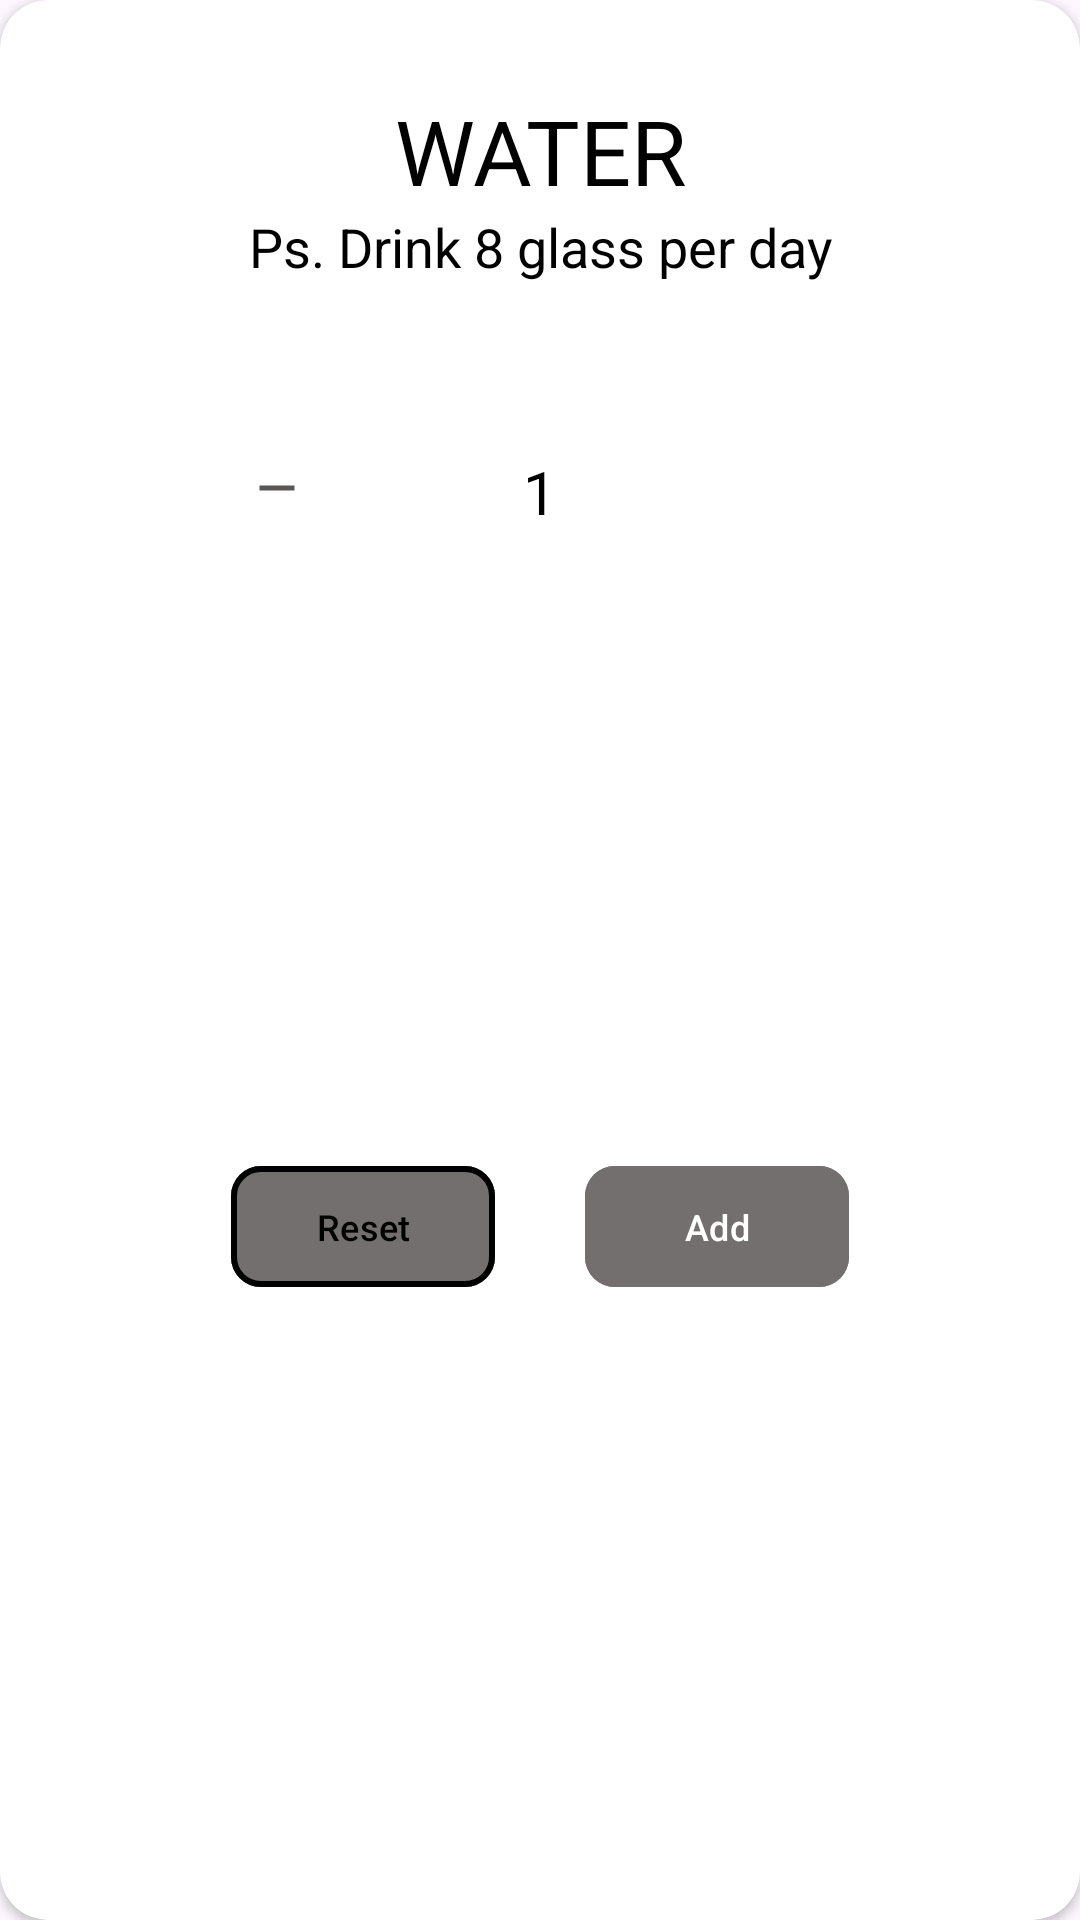

The Android layout XML behind this screen, and the referenced resources:
<!-- AndroidManifest.xml: application theme Theme.CodeAlpha_Tasks -->
<!-- res/layout/custom_dialoge_box.xml -->
<?xml version="1.0" encoding="utf-8"?>
<androidx.cardview.widget.CardView xmlns:android="http://schemas.android.com/apk/res/android"
    android:layout_width="wrap_content"
    android:layout_height="wrap_content"
    app:cardBackgroundColor="@color/white"
    xmlns:app="http://schemas.android.com/apk/res-auto"
    xmlns:tools="http://schemas.android.com/tools"
    app:cardCornerRadius="16dp">

    <androidx.constraintlayout.widget.ConstraintLayout
        android:layout_width="match_parent"
        android:layout_height="match_parent">

        <TextView
            android:id="@+id/textView6"
            android:layout_width="match_parent"
            android:layout_height="wrap_content"
            android:layout_marginTop="30dp"
            android:gravity="center"
            android:text="WATER"
            android:textColor="@color/black"
            android:textSize="30sp"
            app:layout_constraintEnd_toEndOf="parent"
            app:layout_constraintStart_toStartOf="parent"
            app:layout_constraintTop_toTopOf="parent" />

        <TextView
            android:layout_width="match_parent"
            android:layout_height="wrap_content"
            android:layout_marginTop="70dp"
            android:gravity="center"
            android:text="Ps. Drink 8 glass per day"
            android:textColor="@color/black"
            android:textSize="18sp"
            app:layout_constraintEnd_toEndOf="parent"
            app:layout_constraintStart_toStartOf="parent"
            app:layout_constraintTop_toTopOf="parent" />

        <LinearLayout
            android:id="@+id/remove"
            android:layout_width="45dp"
            android:layout_height="45dp"
            android:layout_marginTop="70dp"
            android:layout_marginStart="70dp"
            android:background="@drawable/count_shape"
            android:gravity="center"
            app:layout_constraintStart_toStartOf="parent"
            app:layout_constraintTop_toBottomOf="@+id/textView6">

            <ImageView
                android:layout_width="20dp"
                android:layout_height="wrap_content"
                android:src="@drawable/base_line_remove"
                tools:layout_editor_absoluteX="58dp"
                tools:layout_editor_absoluteY="136dp" />
        </LinearLayout>

        <TextView
            android:id="@+id/counter"
            android:layout_width="wrap_content"
            android:layout_height="wrap_content"
            android:layout_marginTop="80dp"
            android:layout_marginStart="30dp"
            android:layout_marginEnd="30dp"
            android:text="1"
            android:textColor="@color/black"
            android:textSize="20sp"
            app:layout_constraintEnd_toStartOf="@+id/add"
            app:layout_constraintStart_toEndOf="@+id/remove"
            app:layout_constraintTop_toBottomOf="@+id/textView6" />

        <LinearLayout
            android:id="@+id/add"
            android:layout_width="45dp"
            android:layout_height="45dp"
            android:layout_marginTop="70dp"
            android:layout_marginEnd="70dp"
            android:background="@drawable/count_shape"
            android:gravity="center"
            app:layout_constraintEnd_toEndOf="parent"
            app:layout_constraintTop_toBottomOf="@+id/textView6">

            <ImageView
                android:layout_width="20dp"
                android:layout_height="20dp"
                android:src="@drawable/baseline_add_24"
                tools:layout_editor_absoluteX="58dp"
                tools:layout_editor_absoluteY="136dp" />
        </LinearLayout>

        <LinearLayout
            android:layout_width="wrap_content"
            android:layout_height="wrap_content"
            android:layout_marginTop="50dp"
            android:layout_marginBottom="50dp"
            android:layout_marginStart="50dp"
            android:layout_marginEnd="50dp"
            android:orientation="horizontal"
            app:layout_constraintBottom_toBottomOf="parent"
            app:layout_constraintEnd_toEndOf="parent"
            app:layout_constraintStart_toStartOf="parent"
            app:layout_constraintTop_toBottomOf="@+id/counter">

            <com.google.android.material.button.MaterialButton
                android:id="@+id/resetButton"
                android:layout_width="0dp"
                android:layout_height="match_parent"
                android:layout_marginEnd="30dp"
                android:layout_weight="1"
                android:backgroundTint="@color/dark"
                android:padding="12dp"
                android:text="Reset"
                android:textColor="@color/black"
                android:textSize="12sp"
                app:cornerRadius="10dp"
                app:strokeColor="@color/black"
                app:strokeWidth="2dp" />

            <com.google.android.material.button.MaterialButton
                android:id="@+id/addButton"
                android:layout_width="0dp"
                android:layout_height="match_parent"
                android:layout_weight="1"
                android:backgroundTint="@color/dark"
                android:padding="12dp"
                android:text="Add"
                android:textColor="@color/white"
                android:textSize="12sp"
                app:cornerRadius="10dp" />
        </LinearLayout>

    </androidx.constraintlayout.widget.ConstraintLayout>

</androidx.cardview.widget.CardView>
<!-- resources referenced by this layout -->
<resources>
  <color name="black">#FF000000</color>
  <color name="dark">#736F6F</color>
  <color name="white">#FFFFFFFF</color>
  <!-- drawable base_line_remove (drawable) -->
  <vector xmlns:android="http://schemas.android.com/apk/res/android" android:height="24dp" android:tint="#595856" android:viewportHeight="24" android:viewportWidth="24" android:width="24dp">
  
      <path android:fillColor="@android:color/white" android:pathData="M19,13H5v-2h14v2z"/>
  
  </vector>
  <style name="Theme.CodeAlpha_Tasks" parent="Base.Theme.CodeAlpha_Tasks" />
  <style name="Base.Theme.CodeAlpha_Tasks" parent="Theme.Material3.DayNight.NoActionBar">
          
          <item name="android:statusBarColor">@color/white</item>
          <item name="android:windowLightStatusBar">true</item>
      </style>
</resources>
